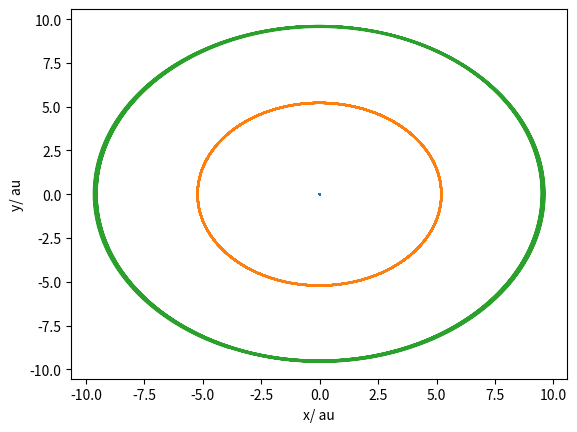

Write Python code to recreate this figure.
import numpy as np 
import matplotlib.pyplot as plt

#intial conditions
g = 6.67e-11/((1.498e11)**3)

m1 = 1.989e30
m2 = 1.898e27
m3 = 5.683e26

x1 = 0
x2 = 5.2
x3 = 9.555                         

y1 = 0
y2 = 0
y3 = 0

#function to work our actual distance between bodies from x and y co-ords
def r(x, y):
    r = (x**2 + y**2)**0.5
    return r

r1 = r(x1, y1)
r2 = r(x2, y2)
r3 = r(x3, y3)

dx1 = 0
dx2 = 0
dx3 = 0
    
#starting velocities in y
dy1 = 0
dy2 = ((g*m1)/(r2))**0.5
dy3 = ((g*m1)/(r3))**0.5

t1 = 0
tmax = 10000000000
h = 100000

#arrays for time and the co-ordinates of the planet
t = []
xs = []
ys = []
xj = []
yj = []
xsa = []
ysa = []

#function acceleration in different directions
def dv(m1, m2, z1, z2, z3, r1, r2):
    dv = ((g*m1)/(r1**3))*(z2-z1) + ((g*m2)/(r2**3))*(z3-z1)
    return dv

#function to work out the centre of mass
def com(a1, a2, a3):
    com = (m1/(m1+m2+m3))*(a1) + (m2/(m1+m2+m3))*(a2) + (m3/(m1+m2+m3))*(a3)
    return com

#individual rkstep
def rkstep(x1, x2, x3, y1, y2, y3, dx1, dx2, dx3, dy1, dy2, dy3, h):
    #working out distances between bodies
    r12 = r((x2-x1), (y2-y1))
    r13 = r((x3-x1), (y3-y1))
    r23 = r((x3-x2), (y3-y2))
    
    kdx1 = h*dv(m2, m3, x1, x2, x3, r12, r13)
    kdy1 = h*dv(m2, m3, y1, y2, y3, r12, r13)
    kx1 = h*dx1
    ky1 = h*dy1
    
    kdx2 = h*dv(m1, m3, x2, x1, x3, r12, r23)
    kdy2 = h*dv(m1, m3, y2, y1, y3, r12, r23)
    kx2 = h*dx2
    ky2 = h*dy2
    
    kdx3 = h*dv(m1, m2, x3, x1, x2, r13, r23)
    kdy3 = h*dv(m1, m2, y3, y1, y2, r13, r13)
    kx3 = h*dx3
    ky3 = h*dy3
    
    return kdx1, kdy1, kx1, ky1, kdx2, kdy2, kx2, ky2, kdx3, kdy3, kx3, ky3

#program to work out the orbit of the bodies
def orbit(t1, x1, x2, x3, y1, y2, y3, dx1, dx2, dx3, dy1, dy2, dy3, h):
    #while loop so rk4 iterates until tmax
    while t1<tmax:
        
        #adjusting the position and velocities of the bodies to be in the centre of mass frame
        x1 = x1 - com(x1, x2, x3)
        x2 = x2 - com(x1, x2, x3)
        x3 = x3 - com(x1, x2, x3)
        
        y1 = y1 - com(y1, y2, y3)
        y2 = y2 - com(y1, y2, y3)
        y3 = y3 - com(y1, y2, y3)
        
        dx1 = dx1 - com(dx1, dx2, dx3)
        dx2 = dx2 - com(dx1, dx2, dx3)
        dx3 = dx3 - com(dx1, dx2, dx3)
        
        dy1 = dy1 - com(dy1, dy2, dy3)
        dy2 = dy2 - com(dy1, dy2, dy3)
        dy3 = dy3 - com(dy1, dy2, dy3)
        
        #appending the data arrays
        xs.append(x1)
        ys.append(y1)
        t.append(t1)
        xj.append(x2)
        yj.append(y2)
        xsa.append(x3)
        ysa.append(y3)
        
        kdx1, kdy1, kx1, ky1, kdx2, kdy2, kx2, ky2, kdx3, kdy3, kx3, ky3 = rkstep(x1, x2, x3, y1, y2, y3, dx1, dx2, dx3, dy1, dy2, dy3, h)
        
        kdx4, kdy4, kx4, ky4, kdx5, kdy5, kx5, ky5, kdx6, kdy6, kx6, ky6 = rkstep(x1 + 0.5*kx1, x2 + 0.5*kx2, x3 + 0.5*kx3, y1 + 0.5*ky1, y2 + 0.5*ky2, y3 + 0.5*ky3, dx1 + 0.5*kdx1, dx2 + 0.5*kdx2, dx3 + 0.5*kdx3, dy1 + 0.5*kdy1, dy2 + 0.5*kdy2, dy3 + 0.5*kdy3, h)

        kdx7, kdy7, kx7, ky7, kdx8, kdy8, kx8, ky8, kdx9, kdy9, kx9, ky9 = rkstep(x1 + 0.5*kx4, x2 + 0.5*kx5, x3 + 0.5*kx6, y1 + 0.5*ky4, y2 + 0.5*ky5, y3 + 0.5*ky6, dx1 + 0.5*kdx4, dx2 + 0.5*kdx5, dx3 + 0.5*kdx6, dy1 + 0.5*kdy4, dy2 + 0.5*kdy5, dy3 + 0.5*kdy6, h)

        kdx10, kdy10, kx10, ky10, kdx11, kdy11, kx11, ky11, kdx12, kdy12, kx12, ky12 = rkstep(x1 + kx7, x2 + kx8, x3 + kx9, y1 + ky7, y2 + ky8, y3 + ky9, dx1 + kdx7, dx2 + kdx8, dx3 + kdx9, dy1 + kdy7, dy2 + kdy8, dy3 + kdy9, h)
        
        x1 = x1 + (1/6)*(kx1 + 2*kx4 + 2*kx7 + kx10)
        y1 = y1 + (1/6)*(ky1 + 2*ky4 + 2*ky7 + ky10)
        dx1 = dx1 + (1/6)*(kdx1 + 2*kdx4 + 2*kdx7 + kdx10)
        dy1 = dy1 + (1/6)*(kdy1 + 2*kdy4 + 2*kdy7 + kdy10)

        x2 = x2 + (1/6)*(kx2 + 2*kx5 + 2*kx8 + kx11)
        y2 = y2 + (1/6)*(ky2 + 2*ky5 + 2*ky8 + ky11)
        dx2 = dx2 + (1/6)*(kdx2 + 2*kdx5 + 2*kdx8 + kdx11)
        dy2 = dy2 + (1/6)*(kdy2 + 2*kdy5 + 2*kdy8 + kdy11)

        x3 = x3 + (1/6)*(kx3 + 2*kx6 + 2*kx9 + kx12)
        y3 = y3 + (1/6)*(ky3 + 2*ky6 + 2*ky9 + ky12)
        dx3 = dx3 + (1/6)*(kdx3 + 2*kdx6 + 2*kdx9 + kdx12)
        dy3 = dy3 + (1/6)*(kdy3 + 2*kdy6 + 2*kdy9 + kdy12)
        
        t1 = t1 + h

    #graphical output
    plt.plot(xs,ys)
    plt.plot(xj, yj)
    plt.plot(xsa, ysa)
    plt.xlabel("x/ au")
    plt.ylabel("y/ au")
    return plt.show

orbit(t1, x1, x2, x3, y1, y2, y3, dx1, dx2, dx3, dy1, dy2, dy3, h)
